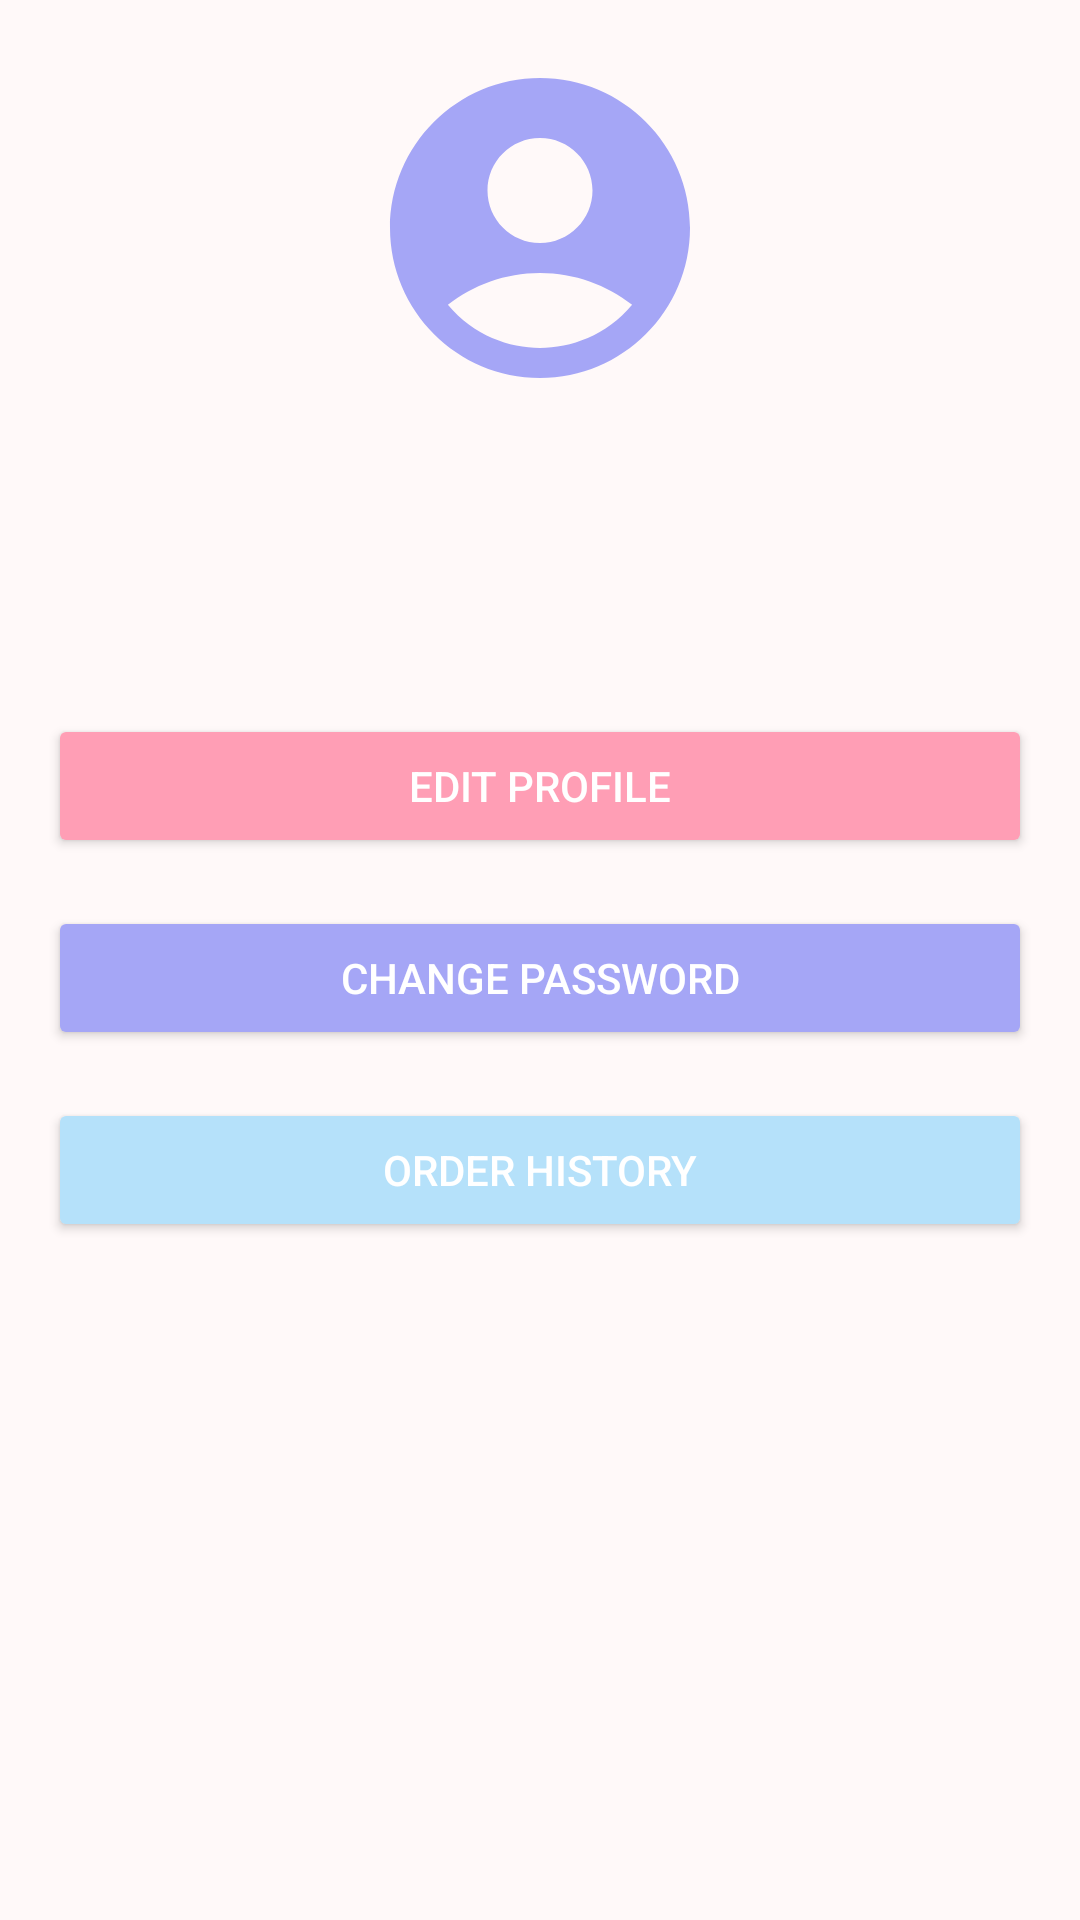

Produce the Android XML layout that renders to this screen, including the resource entries it uses.
<!-- AndroidManifest.xml: application theme Theme.Lushdrobe -->
<!-- res/layout/activity_profile.xml -->
<?xml version="1.0" encoding="utf-8"?>
<ScrollView xmlns:android="http://schemas.android.com/apk/res/android"
    xmlns:tools="http://schemas.android.com/tools"
    android:layout_width="match_parent"
    android:layout_height="match_parent"
    android:background="@color/background"
    android:fillViewport="true"
    tools:context=".activities.ProfileActivity">

    <LinearLayout
        android:layout_width="match_parent"
        android:layout_height="wrap_content"
        android:orientation="vertical"
        android:padding="16dp">

        <ImageView
            android:layout_width="120dp"
            android:layout_height="120dp"
            android:layout_gravity="center"
            android:layout_marginBottom="24dp"
            android:src="@drawable/ic_profile" />

        <TextView
            android:id="@+id/nameText"
            android:layout_width="match_parent"
            android:layout_height="wrap_content"
            android:layout_marginBottom="8dp"
            android:textColor="@color/textColor"
            android:textSize="18sp"
            android:textStyle="bold" />

        <TextView
            android:id="@+id/emailText"
            android:layout_width="match_parent"
            android:layout_height="wrap_content"
            android:layout_marginBottom="24dp"
            android:textColor="@color/textColor"
            android:textSize="16sp" />

        <Button
            android:id="@+id/editProfileButton"
            android:layout_width="match_parent"
            android:layout_height="wrap_content"
            android:layout_marginBottom="16dp"
            android:backgroundTint="@color/colorPrimary"
            android:text="@string/edit_profile"
            android:textColor="@color/white" />

        <Button
            android:id="@+id/changePasswordButton"
            android:layout_width="match_parent"
            android:layout_height="wrap_content"
            android:layout_marginBottom="16dp"
            android:backgroundTint="@color/colorAccent"
            android:text="@string/change_password"
            android:textColor="@color/white" />

        <Button
            android:id="@+id/orderHistoryButton"
            android:layout_width="match_parent"
            android:layout_height="wrap_content"
            android:layout_marginBottom="16dp"
            android:backgroundTint="@color/lightBlue"
            android:text="@string/order_history"
            android:textColor="@color/white" />

    </LinearLayout>
</ScrollView>
<!-- resources referenced by this layout -->
<resources>
  <color name="background">#FFF9F9</color>
  <color name="colorAccent">#A5A6F6</color>
  <color name="colorPrimary">#FF9EB5</color>
  <color name="lightBlue">#B5E1FA</color>
  <color name="textColor">#5A5A5A</color>
  <color name="white">#FFFFFF</color>
  <!-- drawable ic_profile (drawable) -->
  <vector xmlns:android="http://schemas.android.com/apk/res/android" android:height="24dp" android:tint="#A5A6F6" android:viewportHeight="24" android:viewportWidth="24" android:width="24dp">
        
      <path android:fillColor="@android:color/white" android:pathData="M12,2C6.48,2 2,6.48 2,12s4.48,10 10,10s10,-4.48 10,-10S17.52,2 12,2zM12,6c1.93,0 3.5,1.57 3.5,3.5S13.93,13 12,13s-3.5,-1.57 -3.5,-3.5S10.07,6 12,6zM12,20c-2.03,0 -4.43,-0.82 -6.14,-2.88C7.55,15.8 9.68,15 12,15s4.45,0.8 6.14,2.12C16.43,19.18 14.03,20 12,20z"/>
      
  </vector>
  <string name="change_password">Change Password</string>
  <string name="edit_profile">Edit Profile</string>
  <string name="order_history">Order History</string>
  <style name="Theme.Lushdrobe" parent="Theme.MaterialComponents.DayNight.NoActionBar">
  
      
          <item name="colorPrimary">@color/colorPrimary</item>
          <item name="colorPrimaryVariant">@color/colorPrimaryDark</item>
          <item name="colorOnPrimary">@color/white</item>
  
          
          <item name="colorSecondary">@color/colorAccent</item>
          <item name="colorSecondaryVariant">#8889F2</item> 
          <item name="colorOnSecondary">@color/white</item>
  
          
          <item name="android:windowBackground">@color/background</item>
          <item name="android:textColor">@color/textColor</item>
          <item name="android:textColorSecondary">@color/textColorSecondary</item>
  
          
          <item name="android:statusBarColor">?attr/colorPrimaryVariant</item>
  
          
          <item name="actionBarStyle">@style/Widget.Lushdrobe.ActionBar</item>
          <item name="bottomNavigationStyle">@style/Widget.Lushdrobe.BottomNavigationView</item>
      </style>
  <color name="colorPrimaryDark">#D67F95</color>
  <color name="textColorSecondary">#3B2364</color>
  <style name="Widget.Lushdrobe.ActionBar" parent="Widget.MaterialComponents.ActionBar.Primary">
          <item name="background">@color/colorPrimary</item>
          <item name="titleTextStyle">@style/Widget.Lushdrobe.TextView.Title</item>
      </style>
  <style name="Widget.Lushdrobe.BottomNavigationView" parent="Widget.MaterialComponents.BottomNavigationView.Colored">
          <item name="materialThemeOverlay">@style/ThemeOverlay.Lushdrobe.BottomNavigationView</item>
          <item name="android:background">@color/colorPrimary</item>
      </style>
  <style name="Widget.Lushdrobe.TextView.Title" parent="Widget.MaterialComponents.TextView">
          <item name="android:textColor">@color/white</item>
          <item name="android:textSize">20sp</item>
          <item name="android:textStyle">bold</item>
      </style>
  <style name="ThemeOverlay.Lushdrobe.BottomNavigationView" parent="">
          <item name="colorPrimary">@color/white</item>
          <item name="colorOnSurface">@color/white</item>
      </style>
</resources>
